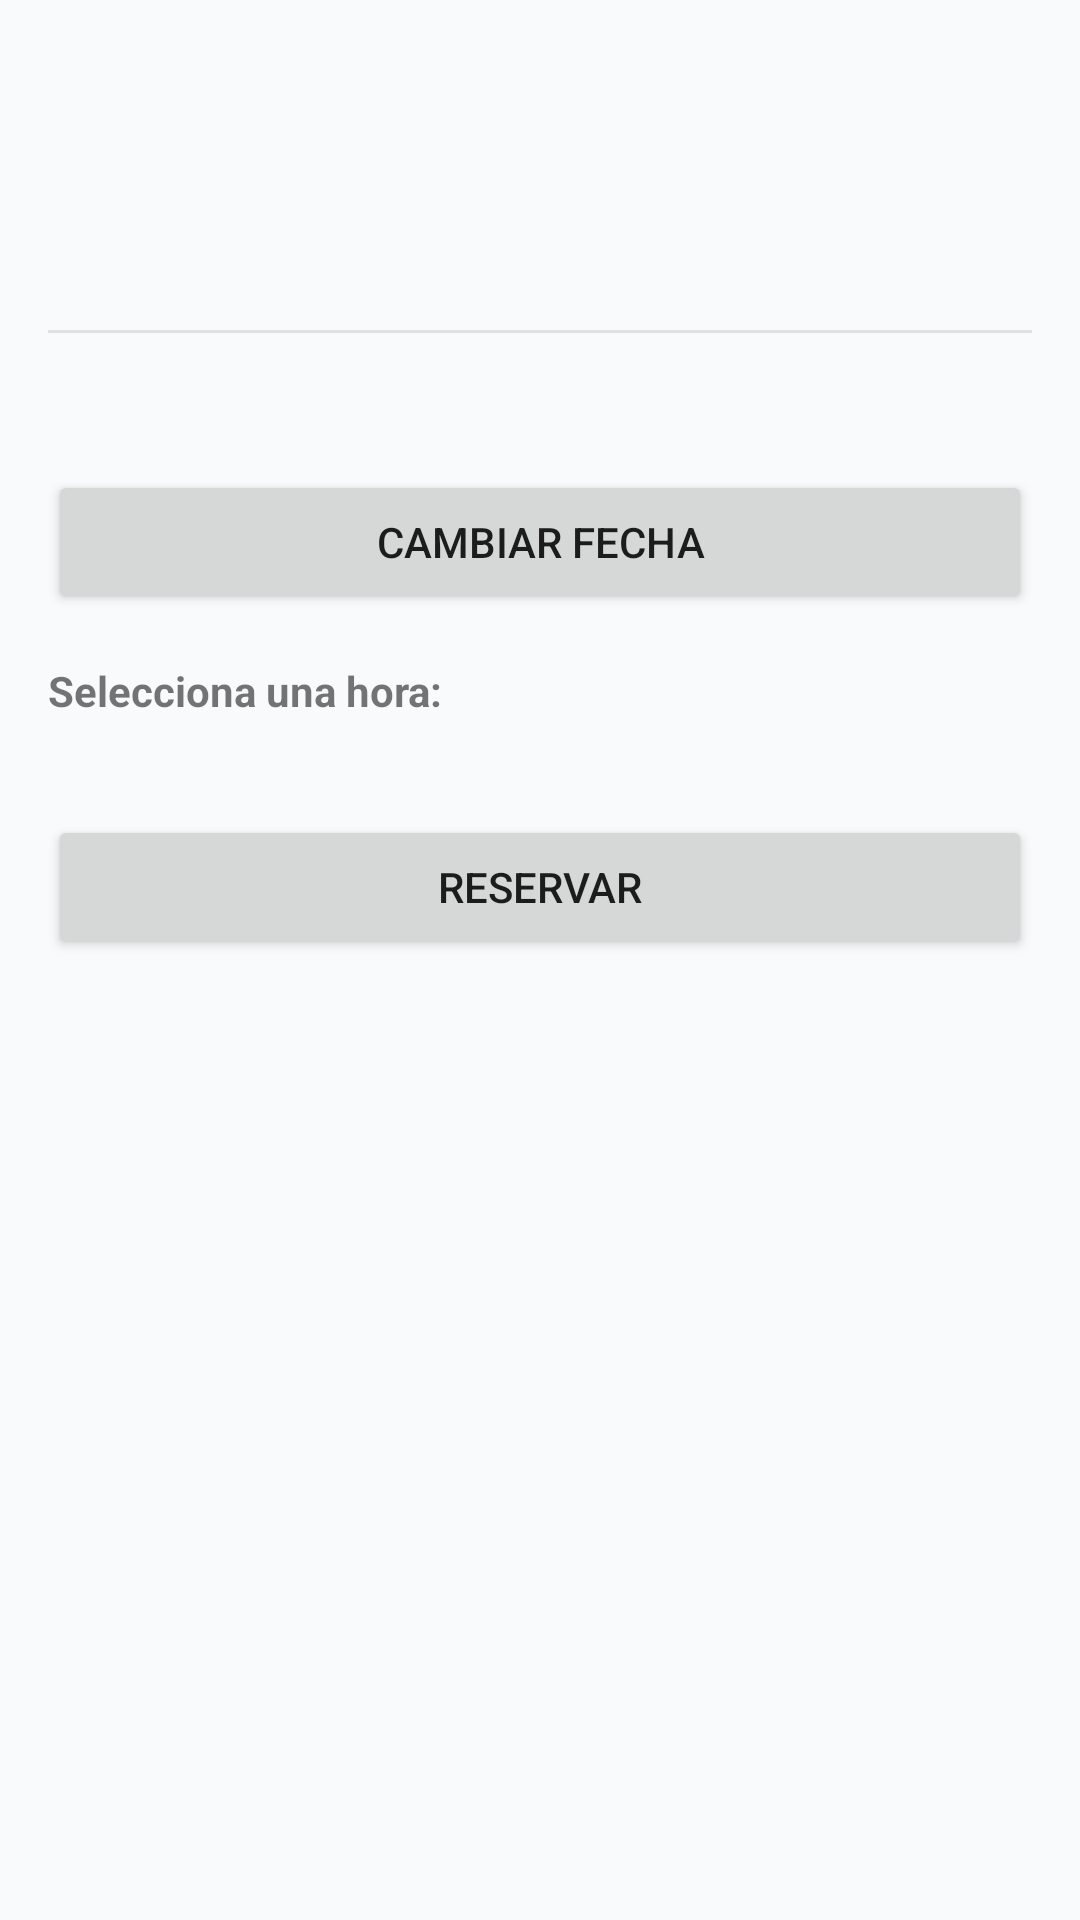

Write the Android layout XML for this screen, with the resource values it uses.
<!-- AndroidManifest.xml: application theme Theme.WishPort -->
<!-- res/layout/activity_detalle_pista.xml -->
<?xml version="1.0" encoding="utf-8"?>
<ScrollView xmlns:android="http://schemas.android.com/apk/res/android"
    android:layout_width="match_parent"
    android:layout_height="match_parent">

    <LinearLayout
        android:layout_width="match_parent"
        android:layout_height="wrap_content"
        android:orientation="vertical"
        android:padding="16dp">

        <TextView
            android:id="@+id/tvDetalleNombre"
            android:layout_width="match_parent"
            android:layout_height="wrap_content"
            android:textSize="22sp"
            android:textStyle="bold" />

        <TextView
            android:id="@+id/tvDetalleDeporte"
            android:layout_width="match_parent"
            android:layout_height="wrap_content"
            android:textSize="16sp"
            android:layout_marginTop="4dp" />

        <TextView
            android:id="@+id/tvDetalleEstado"
            android:layout_width="match_parent"
            android:layout_height="wrap_content"
            android:textSize="14sp"
            android:layout_marginTop="4dp" />

        <View
            android:layout_width="match_parent"
            android:layout_height="1dp"
            android:background="#E0E0E0"
            android:layout_marginVertical="16dp" />

        <TextView
            android:id="@+id/tvFechaSeleccionada"
            android:layout_width="match_parent"
            android:layout_height="wrap_content"
            android:textSize="16sp"
            android:textStyle="bold" />

        <Button
            android:id="@+id/btnSeleccionarFecha"
            android:layout_width="match_parent"
            android:layout_height="wrap_content"
            android:text="Cambiar fecha"
            android:layout_marginTop="8dp" />

        <TextView
            android:layout_width="match_parent"
            android:layout_height="wrap_content"
            android:text="Selecciona una hora:"
            android:textStyle="bold"
            android:layout_marginTop="16dp" />

        <GridLayout
            android:id="@+id/gridHorarios"
            android:layout_width="match_parent"
            android:layout_height="wrap_content"
            android:columnCount="4"
            android:layout_marginTop="8dp" />

        <Button
            android:id="@+id/btnReservar"
            android:layout_width="match_parent"
            android:layout_height="wrap_content"
            android:text="Reservar"
            android:layout_marginTop="24dp" />

    </LinearLayout>
</ScrollView>
<!-- resources referenced by this layout -->
<resources>
  <style name="Theme.WishPort" parent="Theme.MaterialComponents.Light.NoActionBar">
          <item name="colorPrimary">@color/primary</item>
          <item name="colorPrimaryDark">@color/primary_dark</item>
          <item name="colorAccent">@color/accent</item>
          <item name="android:statusBarColor">@color/primary_dark</item>
          <item name="android:windowBackground">@color/bg_screen</item>
      </style>
  <color name="primary">#1F3A5F</color>
  <color name="primary_dark">#152944</color>
  <color name="accent">#3498DB</color>
  <color name="bg_screen">#F8FAFC</color>
</resources>
